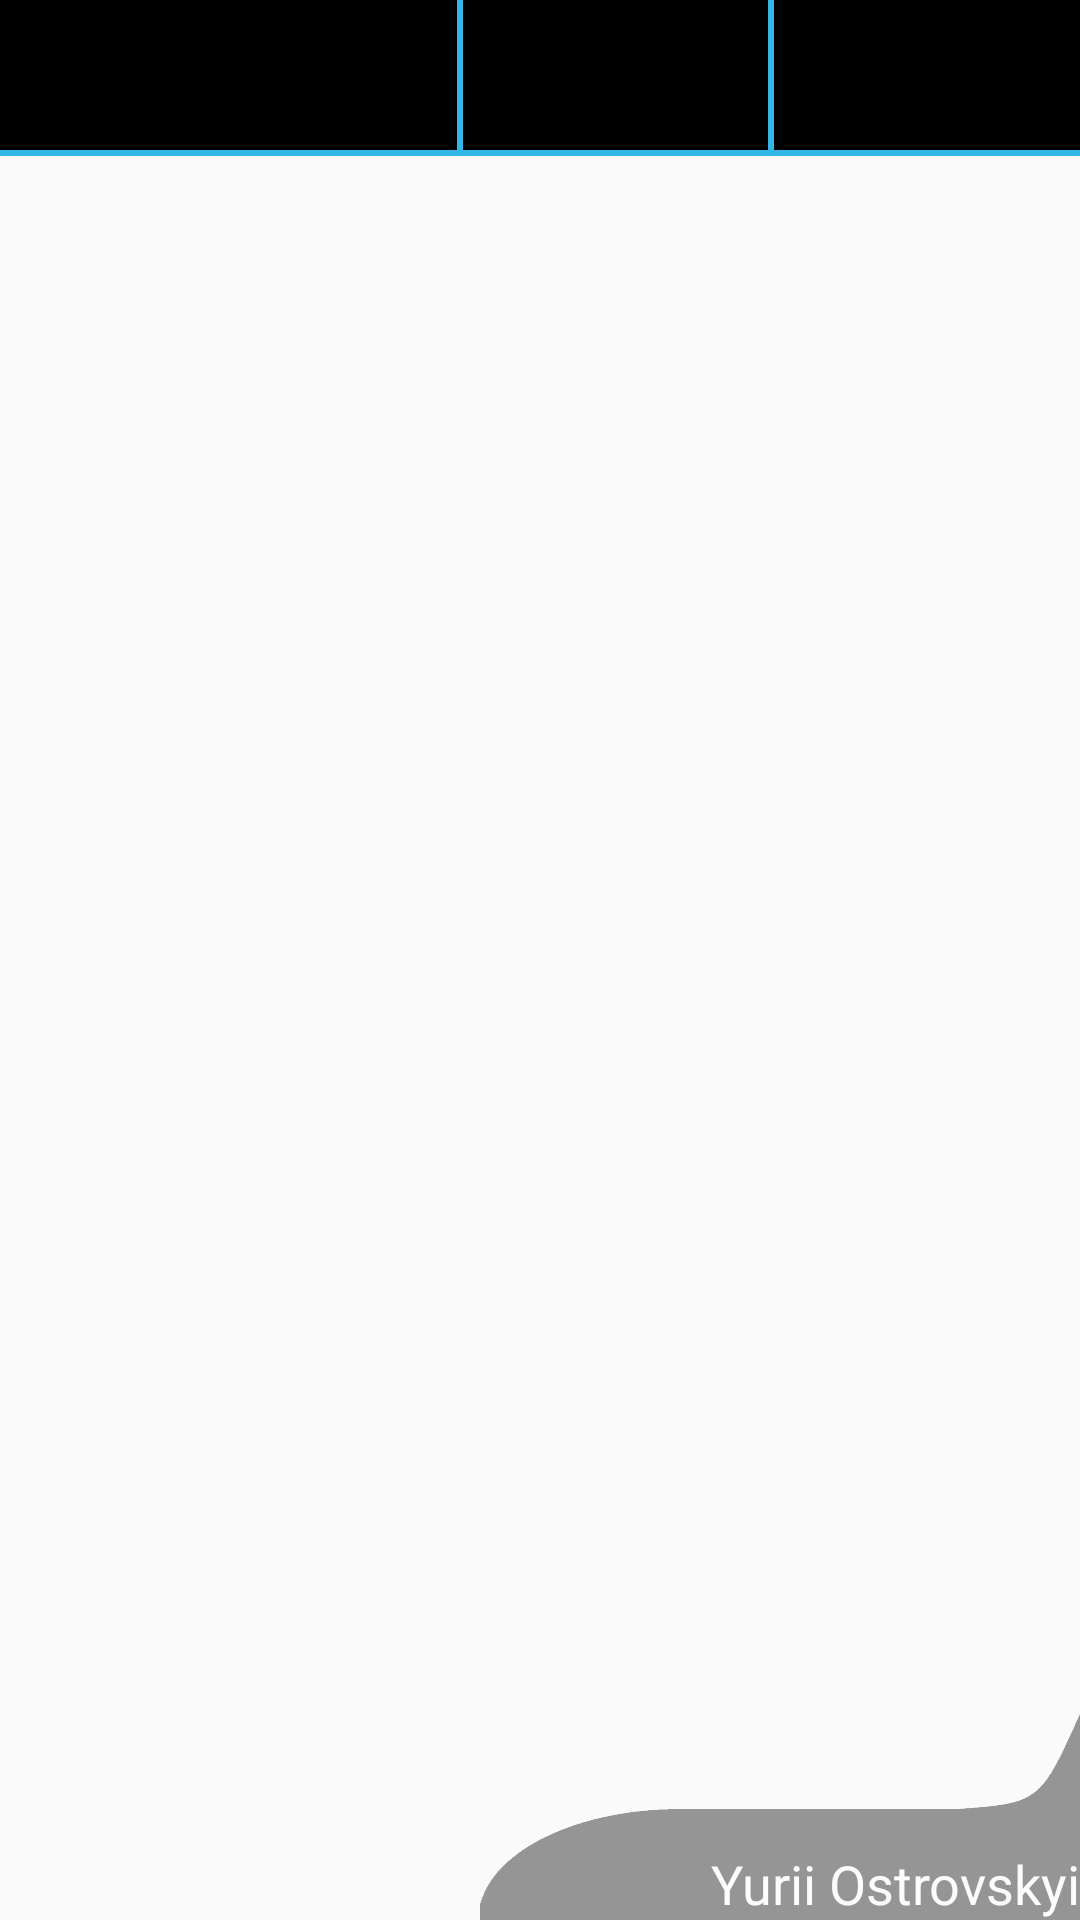

The Android layout XML behind this screen, and the referenced resources:
<!-- AndroidManifest.xml: application theme Theme.AppCompat.Light -->
<!-- res/layout/a_timesheet.xml -->
<?xml version="1.0" encoding="utf-8"?>
<RelativeLayout xmlns:android="http://schemas.android.com/apk/res/android"
                android:layout_width="match_parent"
                android:layout_height="match_parent">

	<LinearLayout
			android:orientation="vertical"
			android:layout_width="match_parent"
			android:layout_height="match_parent">

		<LinearLayout
				android:layout_width="match_parent"
				android:layout_height="wrap_content"
				android:orientation="horizontal"
				android:paddingBottom="2dp"
				android:background="@android:color/holo_blue_light">

			<TextView
					android:id="@+id/date"
					android:layout_width="0dp"
					android:layout_height="50dp"
					android:layout_weight="3"
					android:text="@string/date"
					android:textSize="18sp"
					android:gravity="center"
					android:background="@android:color/black"/>

			<TextView
					android:id="@+id/time_or_oracle"
					android:layout_width="0dp"
					android:layout_height="50dp"
					android:layout_weight="2"
					android:text="@string/time_oracle_selected_time"
					android:textSize="18sp"
					android:gravity="center"
					android:layout_marginLeft="2dp"
					android:layout_marginStart="2dp"
					android:layout_marginRight="2dp"
					android:layout_marginEnd="2dp"
					android:background="@android:color/black"/>

			<TextView
					android:id="@+id/difference"
					android:layout_width="0dp"
					android:layout_height="50dp"
					android:layout_weight="2"
					android:text="@string/diff"
					android:textSize="18sp"
					android:gravity="center"
					android:background="@android:color/black"/>
		</LinearLayout>
		<ListView
				android:id="@+id/day_rows"
				android:layout_width="match_parent"
				android:layout_height="match_parent">
		</ListView>
	</LinearLayout>
	<TextView
			android:id="@+id/profile_textview"
			android:layout_width="200dp"
			android:layout_height="70dp"
			android:background="@drawable/background_textview_last_screen"
			android:textSize="18sp"
			android:textColor="@android:color/white"
			android:gravity="bottom|end"
			android:text = "Yurii Ostrovskyi"
			android:layout_alignParentEnd="true"
			android:layout_alignParentBottom="true"
			android:alpha="0.4"/>
</RelativeLayout>
<!-- resources referenced by this layout -->
<resources>
  <!-- drawable background_textview_last_screen: png bitmap (drawable-hdpi, 5697 bytes) -->
  <string name="date">Date</string>
  <string name="diff">Difference</string>
  <string name="time_oracle_selected_time">Time</string>
</resources>
